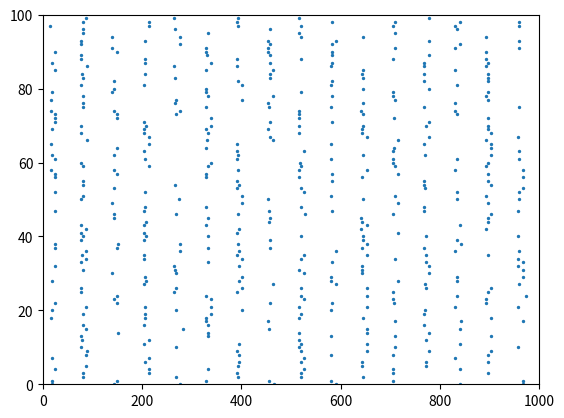

Write Python code to recreate this figure.
import sys
import numpy as np
import matplotlib.pyplot as plt

N = 100
T = 1000
tstep = 1
refractory_length = 100
times = np.arange(0,T,tstep)

# same for all neurons
Rmem = 1
Cmem = 10
tau_m = Rmem*Cmem
Vthresh = 2.3
V_spike = .5

J_0 = 1

#Data Matrices

Weights = np.zeros((N,N)) + (J_0/N)
# Weights = np.random.randn(N,N)
# Weights[0:int(N*2/3),:] = abs(Weights[0:int(N*2/3),:])  #Exitatory - maybe buggy
# Weights[int(N*2/3):N,:] = -abs(Weights[int(N*2/3):N,:]) #Inhibiatory - maybe buggy


Vm = np.zeros((N,len(times)))
Fired = np.zeros((N,len(times))) #zero if not, 1 if did


# randomShuffleOfIds = np.arange(0,N)
# np.random.shuffle(randomShuffleOfIds)
# toBeFiredFirst = randomShuffleOfIds[0:int(N/10)]
#
# for index in toBeFiredFirst:
#     Fired[index,0] =1


periods = np.arange(.1,2,.1)
np.random.shuffle(periods)



def raster(EventMatrix, color='k'):
    x = np.nonzero(EventMatrix)[0]
    y = np.nonzero(EventMatrix)[1]

    plt.scatter(y,x,s=2)

# Current Inputs
Ibias = 1.7
def getExternalCurrentAtTime(t):

    multiplier = np.random.rand()*5 + 1

    funperiods = []
    numPeriods = 5
    for i in range(0,numPeriods):
        funperiods.append(periods[i])
        # funperiods[i] = periods[i]

    output = 0
    for P in funperiods:
        output += np.sin(P*t)/numPeriods

    return output*multiplier + Ibias

def getInputCurrentAtTime(t,i):
    #TODO this currently does the "did you fire right now" approach (dirac): generalize it.
    FiredAtNow = Fired[:,t-1]
    indicesOfFired = np.nonzero(FiredAtNow)
    indicesOfFired = indicesOfFired[0]

    weightSum = 0
    if(len(indicesOfFired) > 0):
        for j in indicesOfFired:
            weightSum += Weights[i,j]

    Iext = getExternalCurrentAtTime(t)

    return weightSum + Iext


if __name__ == '__main__':

    t_rest = np.zeros(N)
    for i in range(1, len(times)-1):
        t = times[i]

        #put the loop for per node here
        for n in range(0,N):
            if t > t_rest[n]:
                Vm[n,i] = Vm[n,i-1] + ((-Vm[n,i-1] + getInputCurrentAtTime(t,n)*Rmem) / tau_m) #* timestep
            if Vm[n,i] >= Vthresh:
                Vm[n,i] = Vm[n,i] + V_spike
                Fired[n,i] = 1
                t_rest[n] = t + refractory_length


    raster(Fired)
    plt.ylim(0,N)
    plt.xlim(0,T)
    plt.show()
